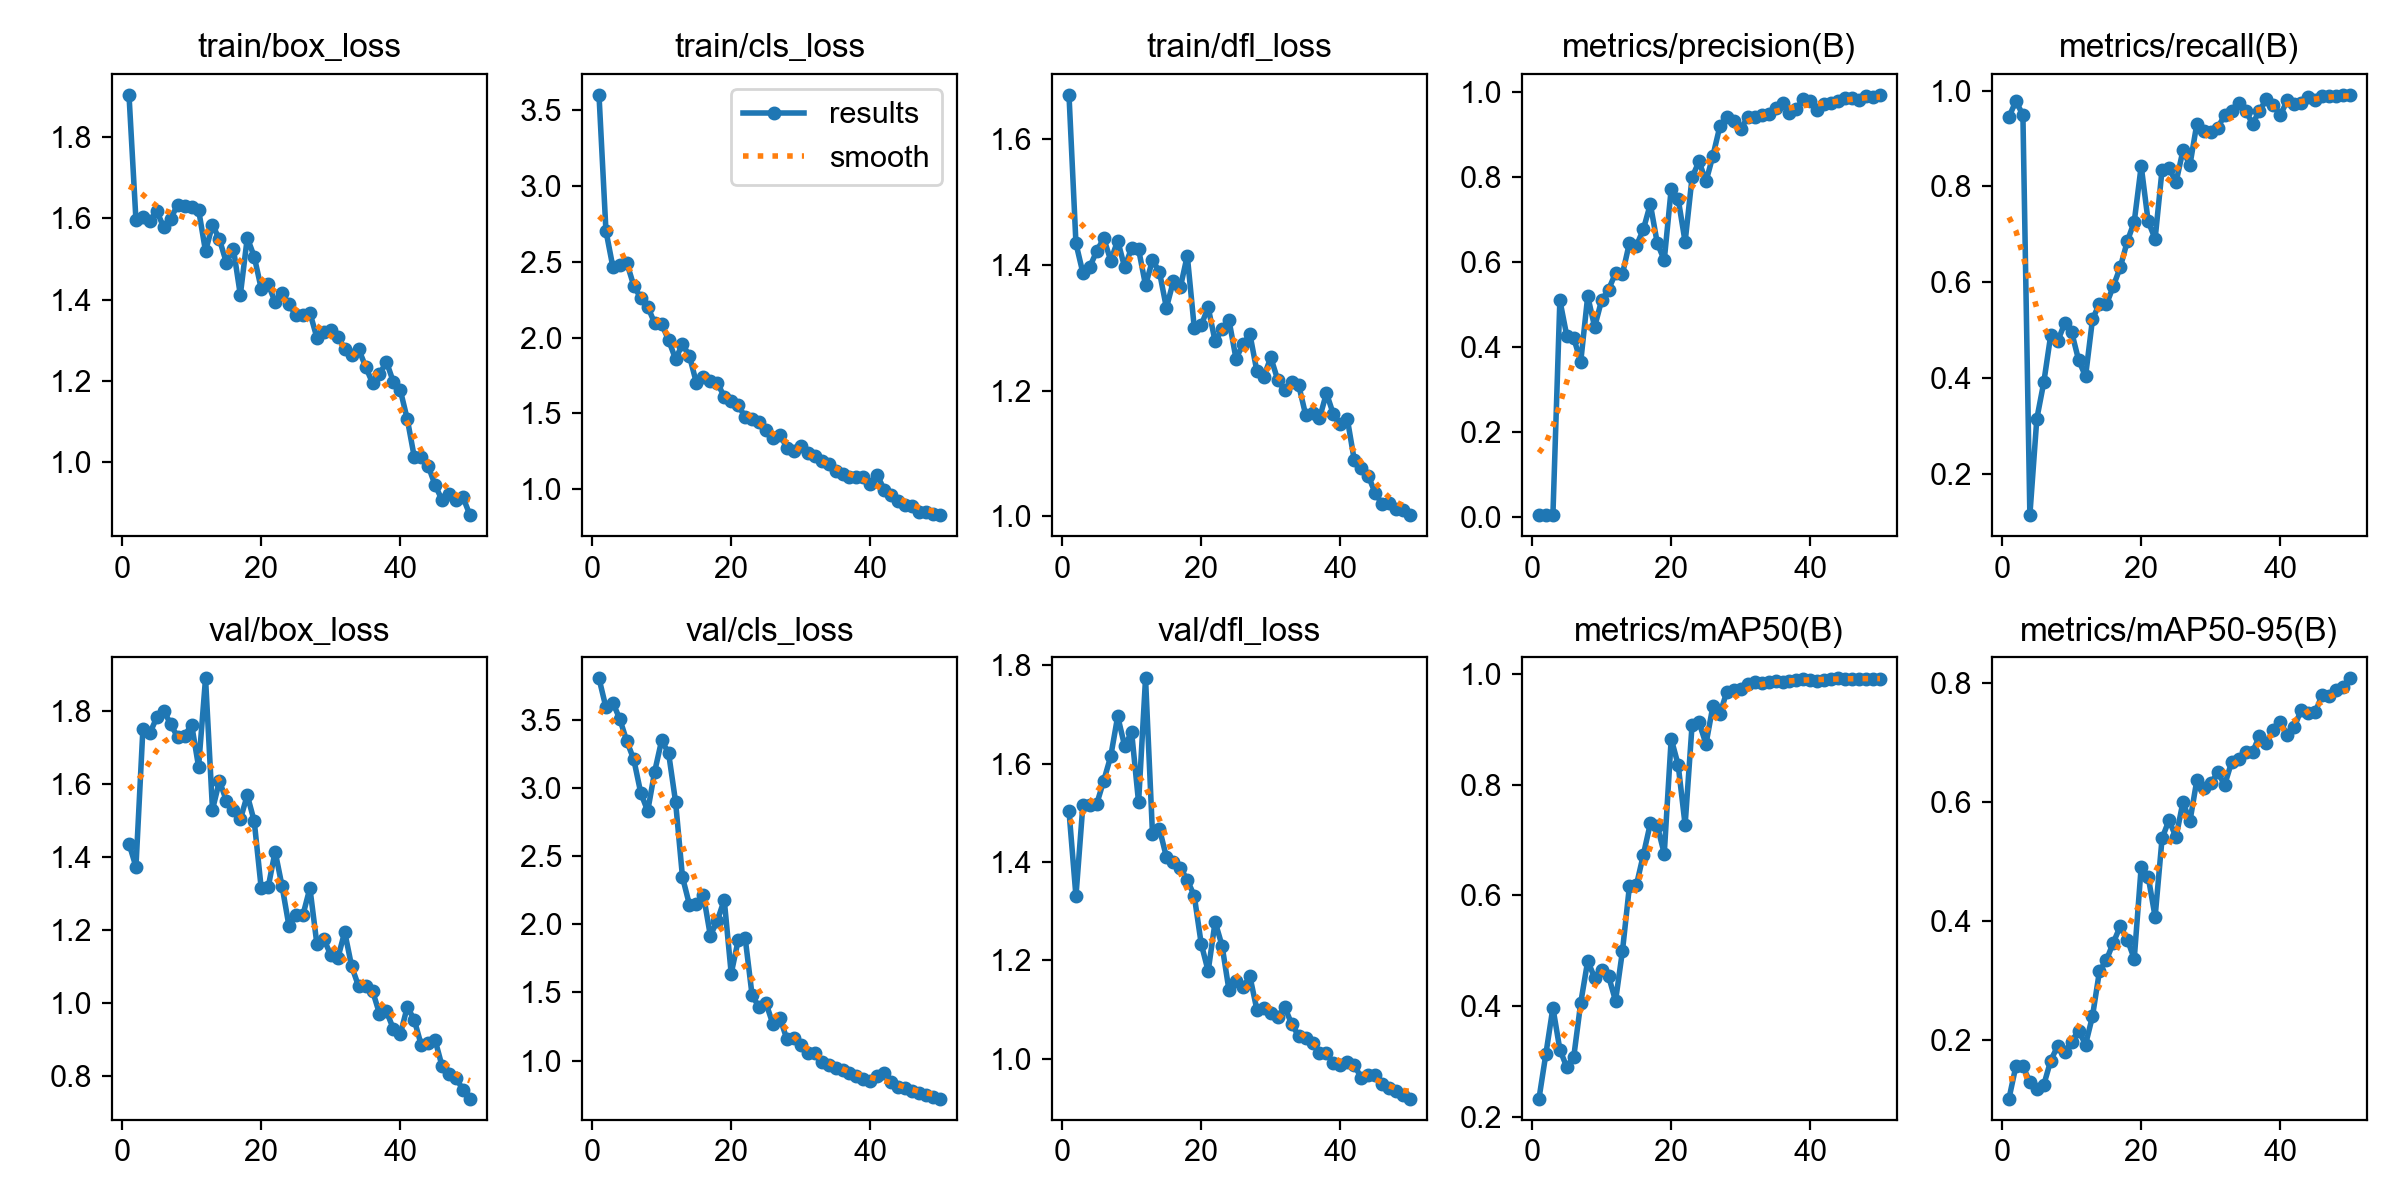

The file beside this chart, header and first rows:
epoch, time, train/box_loss, train/cls_loss, train/dfl_loss, metrics/precision(B), metrics/recall(B), metrics/mAP50(B), metrics/mAP50-95(B), val/box_loss, val/cls_loss, val/dfl_loss, lr/pg0, lr/pg1, lr/pg2
1, 97.89, 1.905, 3.601, 1.67, 0.00407, 0.9451, 0.2329, 0.1013, 1.438, 3.806, 1.504, 0.0001834, 0.0001834, 0.0001834
2, 178.4, 1.596, 2.704, 1.434, 0.00423, 0.9784, 0.3143, 0.1562, 1.374, 3.592, 1.331, 0.0003758, 0.0003758, 0.0003758
3, 269.4, 1.604, 2.464, 1.387, 0.00409, 0.9485, 0.397, 0.1554, 1.753, 3.627, 1.517, 0.0005603, 0.0005603, 0.0005603
4, 376.1, 1.595, 2.478, 1.397, 0.5097, 0.1138, 0.3213, 0.1293, 1.741, 3.505, 1.517, 0.000737, 0.000737, 0.000737
5, 478.5, 1.618, 2.493, 1.422, 0.4255, 0.315, 0.2894, 0.1181, 1.784, 3.344, 1.519, 0.0009056, 0.0009056, 0.0009056
6, 558.6, 1.578, 2.342, 1.442, 0.4203, 0.3908, 0.3086, 0.1242, 1.802, 3.21, 1.566, 0.001066, 0.001066, 0.001066
7, 635.1, 1.599, 2.262, 1.407, 0.3653, 0.4897, 0.406, 0.1652, 1.765, 2.965, 1.615, 0.001219, 0.001219, 0.001219
8, 711.8, 1.634, 2.204, 1.439, 0.5191, 0.4769, 0.4814, 0.1895, 1.73, 2.831, 1.696, 0.001364, 0.001364, 0.001364
9, 788.5, 1.631, 2.095, 1.396, 0.4472, 0.514, 0.4511, 0.1787, 1.734, 3.12, 1.636, 0.001403, 0.001403, 0.001403
10, 865.3, 1.628, 2.089, 1.427, 0.5099, 0.496, 0.4646, 0.1971, 1.764, 3.35, 1.664, 0.00137, 0.00137, 0.00137
11, 939.8, 1.622, 1.984, 1.425, 0.5349, 0.4377, 0.4541, 0.2156, 1.649, 3.258, 1.521, 0.001337, 0.001337, 0.001337
12, 1014, 1.519, 1.858, 1.368, 0.5737, 0.4033, 0.4094, 0.1919, 1.891, 2.901, 1.773, 0.001304, 0.001304, 0.001304
13, 1090, 1.584, 1.957, 1.407, 0.5719, 0.5226, 0.5, 0.2397, 1.531, 2.346, 1.457, 0.001271, 0.001271, 0.001271
14, 1163, 1.548, 1.878, 1.389, 0.645, 0.5551, 0.6171, 0.3153, 1.61, 2.144, 1.468, 0.001238, 0.001238, 0.001238
15, 1237, 1.491, 1.701, 1.332, 0.6381, 0.5535, 0.6186, 0.3342, 1.555, 2.149, 1.41, 0.001205, 0.001205, 0.001205
16, 1311, 1.526, 1.742, 1.374, 0.6767, 0.5921, 0.6734, 0.3636, 1.531, 2.218, 1.399, 0.001172, 0.001172, 0.001172
17, 1386, 1.412, 1.716, 1.364, 0.7362, 0.6315, 0.7299, 0.3912, 1.504, 1.918, 1.388, 0.001139, 0.001139, 0.001139
18, 1462, 1.552, 1.701, 1.415, 0.6441, 0.6851, 0.726, 0.3687, 1.571, 2.026, 1.363, 0.001106, 0.001106, 0.001106
19, 1539, 1.506, 1.611, 1.3, 0.6043, 0.7262, 0.6752, 0.3363, 1.499, 2.179, 1.331, 0.001073, 0.001073, 0.001073
20, 1615, 1.427, 1.584, 1.304, 0.7715, 0.8426, 0.883, 0.4909, 1.316, 1.638, 1.234, 0.00104, 0.00104, 0.00104
21, 1690, 1.438, 1.558, 1.332, 0.7486, 0.727, 0.8359, 0.4745, 1.318, 1.882, 1.178, 0.001007, 0.001007, 0.001007
22, 1766, 1.394, 1.474, 1.278, 0.6472, 0.6905, 0.7273, 0.4067, 1.416, 1.903, 1.278, 0.0009739, 0.0009739, 0.0009739
23, 1841, 1.416, 1.465, 1.298, 0.799, 0.835, 0.9081, 0.5387, 1.321, 1.48, 1.23, 0.0009409, 0.0009409, 0.0009409
24, 1915, 1.388, 1.446, 1.312, 0.8367, 0.8386, 0.9125, 0.5695, 1.211, 1.392, 1.139, 0.0009078, 0.0009078, 0.0009078
25, 1990, 1.361, 1.388, 1.251, 0.7894, 0.8082, 0.8737, 0.5405, 1.243, 1.421, 1.158, 0.0008748, 0.0008748, 0.0008748
26, 2064, 1.361, 1.337, 1.274, 0.8502, 0.875, 0.9425, 0.5998, 1.242, 1.267, 1.145, 0.0008418, 0.0008418, 0.0008418
27, 2139, 1.368, 1.36, 1.29, 0.9194, 0.8445, 0.9284, 0.5672, 1.316, 1.314, 1.168, 0.0008088, 0.0008088, 0.0008088
28, 2214, 1.307, 1.273, 1.231, 0.9405, 0.9308, 0.9679, 0.6369, 1.163, 1.157, 1.1, 0.0007758, 0.0007758, 0.0007758
29, 2289, 1.321, 1.253, 1.222, 0.931, 0.9153, 0.9713, 0.6235, 1.176, 1.168, 1.103, 0.0007428, 0.0007428, 0.0007428
30, 2364, 1.324, 1.286, 1.253, 0.9134, 0.9127, 0.9724, 0.6311, 1.133, 1.113, 1.094, 0.0007098, 0.0007098, 0.0007098
31, 2440, 1.309, 1.236, 1.217, 0.9403, 0.9226, 0.9812, 0.6496, 1.123, 1.053, 1.085, 0.0006768, 0.0006768, 0.0006768
32, 2514, 1.279, 1.221, 1.2, 0.9403, 0.9487, 0.985, 0.6286, 1.196, 1.053, 1.105, 0.0006438, 0.0006438, 0.0006438
33, 2589, 1.264, 1.185, 1.214, 0.9455, 0.9576, 0.9839, 0.6674, 1.101, 0.9866, 1.071, 0.0006108, 0.0006108, 0.0006108
34, 2667, 1.279, 1.163, 1.209, 0.9471, 0.9745, 0.9861, 0.6727, 1.047, 0.9671, 1.046, 0.0005778, 0.0005778, 0.0005778
35, 2742, 1.235, 1.12, 1.162, 0.9613, 0.9582, 0.9876, 0.6843, 1.048, 0.944, 1.042, 0.0005448, 0.0005448, 0.0005448
36, 2819, 1.194, 1.102, 1.164, 0.973, 0.9308, 0.9855, 0.6836, 1.034, 0.9283, 1.033, 0.0005118, 0.0005118, 0.0005118
37, 2893, 1.216, 1.084, 1.156, 0.9517, 0.9577, 0.9882, 0.7113, 0.9717, 0.9095, 1.011, 0.0004788, 0.0004788, 0.0004788
38, 2968, 1.247, 1.084, 1.196, 0.9604, 0.9828, 0.9887, 0.6995, 0.9782, 0.8876, 1.011, 0.0004458, 0.0004458, 0.0004458
39, 3042, 1.197, 1.079, 1.162, 0.9841, 0.9701, 0.9912, 0.7213, 0.9295, 0.8669, 0.991, 0.0004127, 0.0004127, 0.0004127
40, 3117, 1.176, 1.035, 1.147, 0.9778, 0.9485, 0.9901, 0.7338, 0.9156, 0.8523, 0.9869, 0.0003797, 0.0003797, 0.0003797
41, 3192, 1.105, 1.091, 1.155, 0.9585, 0.98, 0.9883, 0.7125, 0.9907, 0.8843, 0.9943, 0.0003467, 0.0003467, 0.0003467
42, 3268, 1.012, 0.9963, 1.089, 0.9728, 0.9718, 0.9895, 0.726, 0.9542, 0.9089, 0.9878, 0.0003137, 0.0003137, 0.0003137
43, 3342, 1.012, 0.9649, 1.077, 0.9739, 0.9747, 0.9914, 0.7548, 0.8858, 0.8449, 0.9607, 0.0002807, 0.0002807, 0.0002807
44, 3416, 0.9906, 0.9232, 1.065, 0.9789, 0.9872, 0.9922, 0.7503, 0.8924, 0.8047, 0.9666, 0.0002477, 0.0002477, 0.0002477
45, 3490, 0.9424, 0.8945, 1.037, 0.9856, 0.9802, 0.9919, 0.7509, 0.899, 0.7987, 0.9667, 0.0002147, 0.0002147, 0.0002147
46, 3565, 0.906, 0.8887, 1.02, 0.9849, 0.9886, 0.9918, 0.7797, 0.8272, 0.7793, 0.9486, 0.0001817, 0.0001817, 0.0001817
47, 3639, 0.9204, 0.8509, 1.022, 0.9818, 0.9884, 0.9917, 0.7781, 0.8069, 0.7638, 0.9405, 0.0001487, 0.0001487, 0.0001487
48, 3718, 0.9055, 0.8508, 1.011, 0.9914, 0.9887, 0.9918, 0.788, 0.7958, 0.7485, 0.9344, 0.0001157, 0.0001157, 0.0001157
49, 3795, 0.9129, 0.8339, 1.009, 0.9878, 0.9911, 0.9917, 0.7936, 0.7625, 0.7338, 0.9254, 8.26832e-05, 8.26832e-05, 8.26832e-05
50, 3873, 0.8692, 0.8295, 1.002, 0.9933, 0.9905, 0.9919, 0.8077, 0.7391, 0.721, 0.9191, 4.96766e-05, 4.96766e-05, 4.96766e-05
